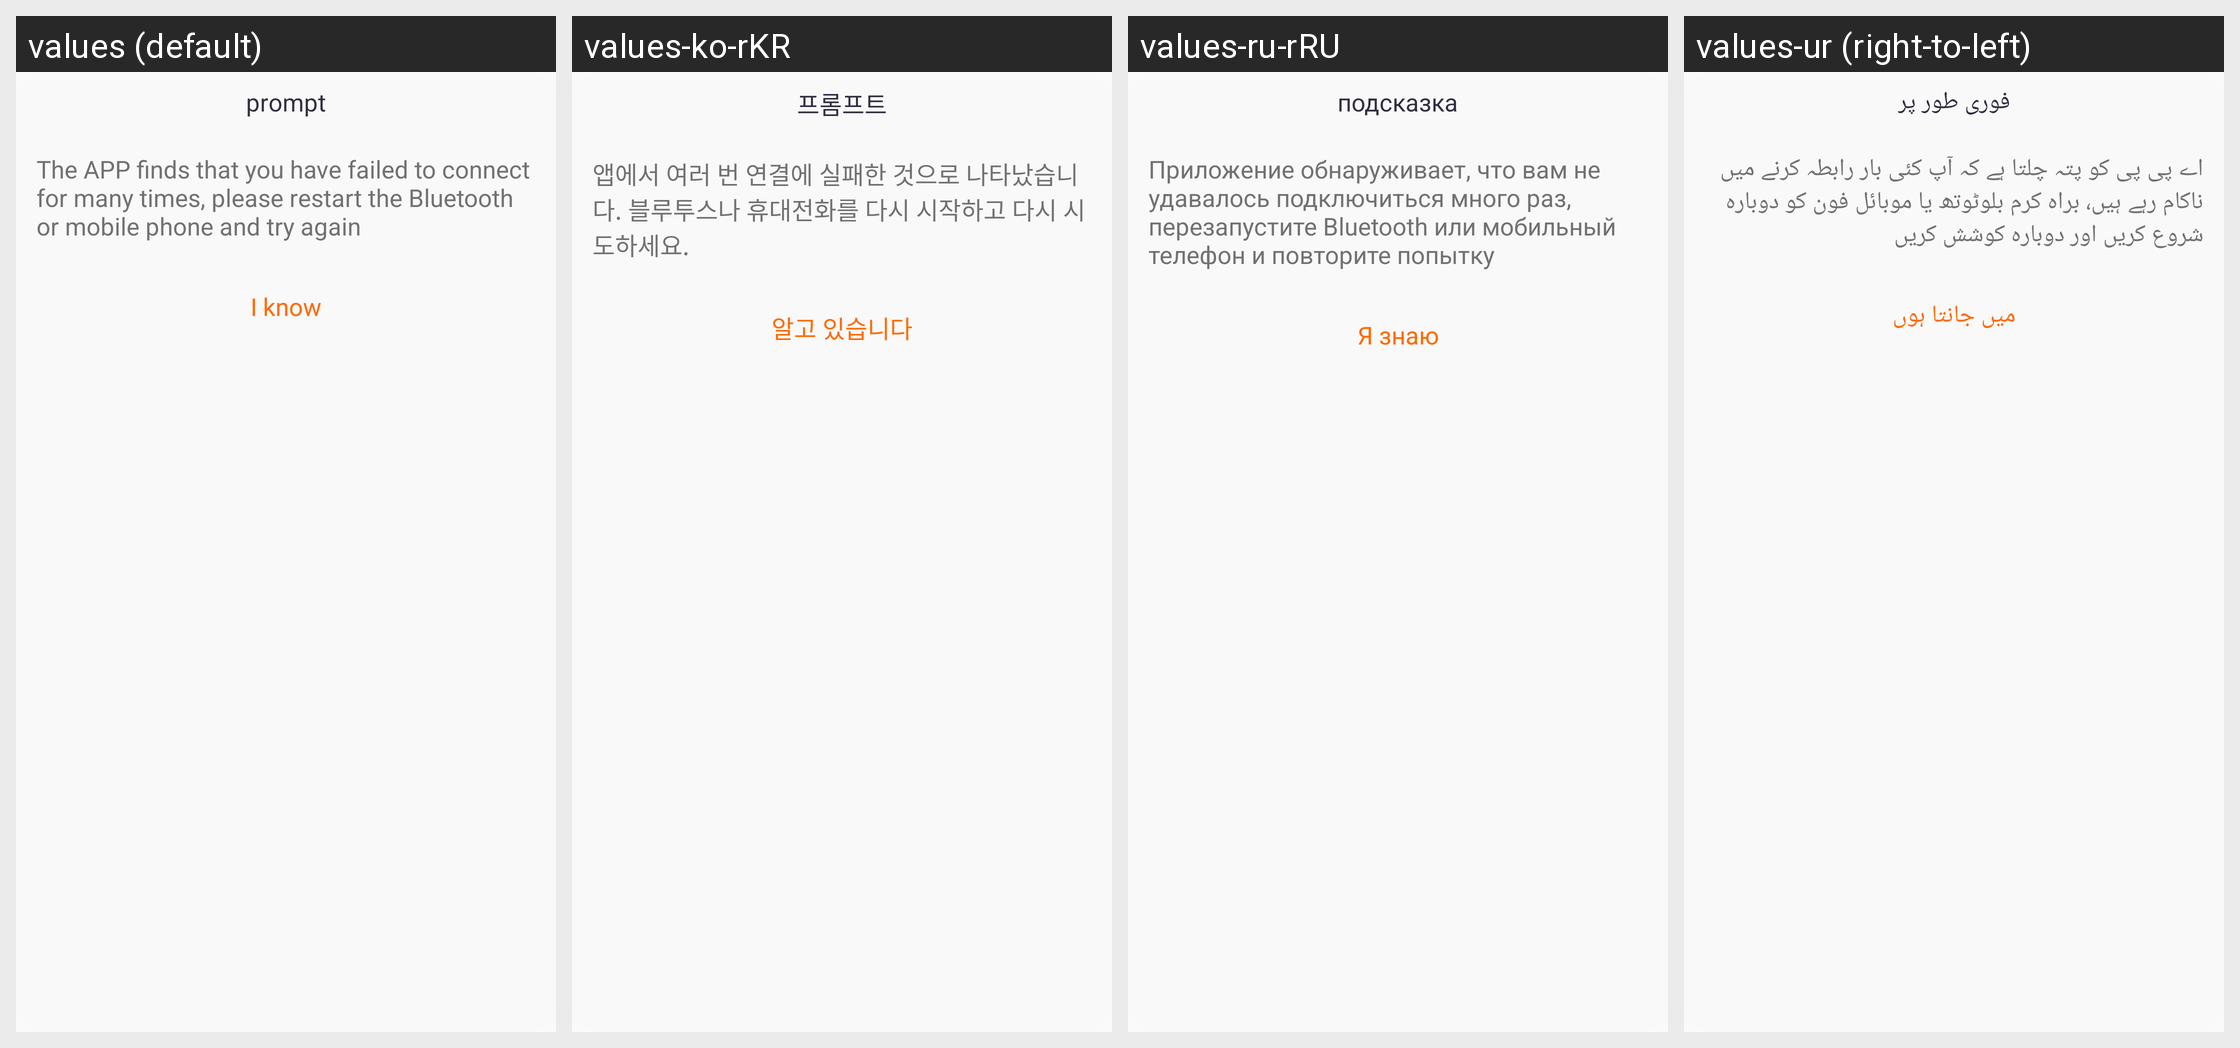

Locale-by-locale string values for the Android screen shown in this grid:
Android screen res/layout/layout_dialog_bluetooth_warming.xml rendered under 4 locales, left to right: values (default), values-ko-rKR, values-ru-rRU, values-ur (right-to-left). Device: Nexus 5 (rendered at 1080×1920; each locale shown at half size, 540×960, under a caption strip naming it); theme Theme.QCWatch.
Other locales in the repository, not shown: values-ar, values-ar-rAE, values-as, values-cs, values-de, values-de-rDE, values-el-rGR, values-en-rUS, values-es, values-es-rES, values-fa, values-fr, values-fr-rFR, values-hi-rIN, values-hu, values-in-rID, values-it-rIT, values-ja, values-ja-rJP, values-kk-rKZ, values-ne, values-nl, values-or, values-pl-rPL, values-pt, values-pt-rPT, values-ro-rRO, values-sk, values-te, values-th-rTH, values-tr-rTR, values-uk, values-vi-rVN, values-zh, values-zh-rCN, values-zh-rHK, values-zh-rTW.
Strings drawn on this screen, with the default value and each locale's value (text and hints the layout hard-codes, and strings that could not be matched under every locale, appear in the picture but are not listed):

qc_text_412
  values: prompt
  values-ko-rKR: 프롬프트
  values-ru-rRU: подсказка
  values-ur: فوری طور پر

qc_text_453
  values: The APP finds that you have failed to connect for many times, please restart the Bluetooth or mobile phone and try again
  values-ko-rKR: 앱에서 여러 번 연결에 실패한 것으로 나타났습니다. 블루투스나 휴대전화를 다시 시작하고 다시 시도하세요.
  values-ru-rRU: Приложение обнаруживает, что вам не удавалось подключиться много раз, перезапустите Bluetooth или мобильный телефон и повторите попытку
  values-ur: اے پی پی کو پتہ چلتا ہے کہ آپ کئی بار رابطہ کرنے میں ناکام رہے ہیں، براہ کرم بلوٹوتھ یا موبائل فون کو دوبارہ شروع کریں اور دوبارہ کوشش کریں

qc_text_413
  values: I know
  values-ko-rKR: 알고 있습니다
  values-ru-rRU: Я знаю
  values-ur: میں جانتا ہوں
